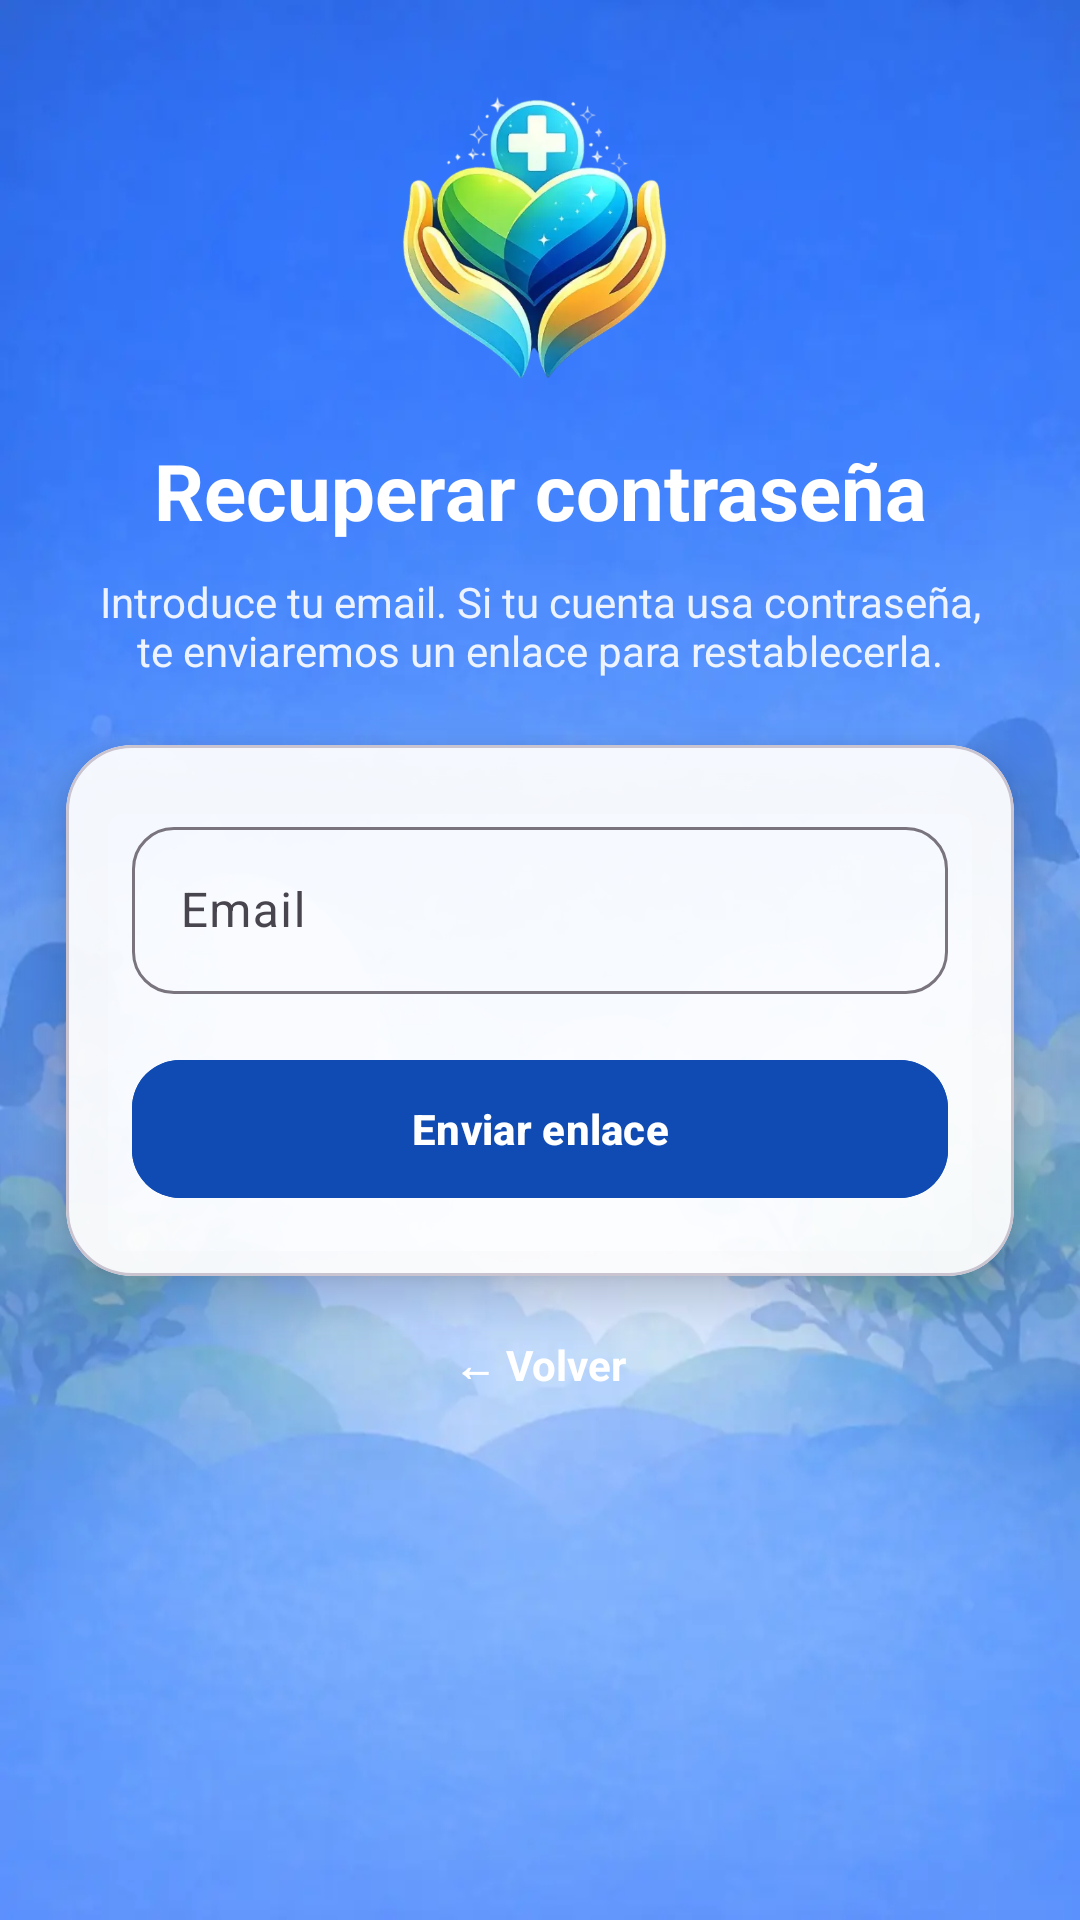

This screen was rendered from an Android layout file. Write that file and the resources it references.
<!-- AndroidManifest.xml: application theme Theme.Care360 -->
<!-- res/layout/activity_reset_password.xml -->
<?xml version="1.0" encoding="utf-8"?>
<androidx.constraintlayout.widget.ConstraintLayout xmlns:android="http://schemas.android.com/apk/res/android"
    xmlns:app="http://schemas.android.com/apk/res-auto"
    xmlns:tools="http://schemas.android.com/tools"
    android:layout_width="match_parent"
    android:layout_height="match_parent"
    tools:context=".ui.ResetPasswordActivity">

    
    <ImageView
        android:id="@+id/imgBackground"
        android:layout_width="0dp"
        android:layout_height="0dp"
        android:scaleType="fitXY"
        android:src="@drawable/pantalla_dos"
        app:layout_constraintTop_toTopOf="parent"
        app:layout_constraintBottom_toBottomOf="parent"
        app:layout_constraintStart_toStartOf="parent"
        app:layout_constraintEnd_toEndOf="parent" />

    
    <ImageView
        android:id="@+id/logo"
        android:layout_width="200dp"
        android:layout_height="100dp"
        android:layout_marginTop="30dp"
        android:scaleType="fitCenter"
        android:src="@drawable/logoab"
        app:layout_constraintTop_toTopOf="parent"
        app:layout_constraintStart_toStartOf="parent"
        app:layout_constraintEnd_toEndOf="parent" />

    
    <TextView
        android:id="@+id/txtTitulo"
        android:layout_width="0dp"
        android:layout_height="wrap_content"
        android:text="@string/reset_password_title"
        android:textColor="#FFFFFF"
        android:textSize="26sp"
        android:textStyle="bold"
        android:gravity="center"
        android:layout_marginTop="16dp"
        app:layout_constraintTop_toBottomOf="@id/logo"
        app:layout_constraintStart_toStartOf="parent"
        app:layout_constraintEnd_toEndOf="parent" />

    
    <TextView
        android:id="@+id/txtSubtitulo"
        android:layout_width="0dp"
        android:layout_height="wrap_content"
        android:text="@string/reset_password_subtitle"
        android:textColor="#E6FFFFFF"
        android:textSize="14sp"
        android:gravity="center"
        android:layout_marginTop="10dp"
        android:layout_marginStart="30dp"
        android:layout_marginEnd="30dp"
        app:layout_constraintTop_toBottomOf="@id/txtTitulo"
        app:layout_constraintStart_toStartOf="parent"
        app:layout_constraintEnd_toEndOf="parent" />

    
    <com.google.android.material.card.MaterialCardView
        android:id="@+id/cardReset"
        android:layout_width="0dp"
        android:layout_height="wrap_content"
        android:layout_marginStart="22dp"
        android:layout_marginEnd="22dp"
        android:layout_marginTop="22dp"
        app:cardCornerRadius="22dp"
        app:cardElevation="10dp"
        app:cardBackgroundColor="#EFFFFFFF"
        app:layout_constraintTop_toBottomOf="@id/txtSubtitulo"
        app:layout_constraintStart_toStartOf="parent"
        app:layout_constraintEnd_toEndOf="parent">

        <LinearLayout
            android:layout_width="match_parent"
            android:layout_height="wrap_content"
            android:orientation="vertical"
            android:padding="22dp">

            
            <com.google.android.material.textfield.TextInputLayout
                android:id="@+id/inputEmail"
                android:layout_width="match_parent"
                android:layout_height="wrap_content"
                android:layout_marginBottom="18dp"
                app:boxBackgroundMode="outline"
                app:boxCornerRadiusTopStart="14dp"
                app:boxCornerRadiusTopEnd="14dp"
                app:boxCornerRadiusBottomStart="14dp"
                app:boxCornerRadiusBottomEnd="14dp">

                <com.google.android.material.textfield.TextInputEditText
                    android:id="@+id/edtEmail"
                    android:layout_width="match_parent"
                    android:layout_height="wrap_content"
                    android:hint="@string/login_email_hint"
                    android:inputType="textEmailAddress"
                    android:textColor="#000000"
                    android:textColorHint="#6A6A6A"/>
            </com.google.android.material.textfield.TextInputLayout>

            
            <com.google.android.material.button.MaterialButton
                android:id="@+id/btnEnviar"
                android:layout_width="match_parent"
                android:layout_height="54dp"
                android:text="@string/reset_password_button_send"
                android:textAllCaps="false"
                android:textStyle="bold"
                android:textColor="#FFFFFF"
                android:backgroundTint="#0F4BB3"
                app:cornerRadius="16dp" />

        </LinearLayout>

    </com.google.android.material.card.MaterialCardView>

    
    <TextView
        android:id="@+id/txtVolver"
        android:layout_width="wrap_content"
        android:layout_height="wrap_content"
        android:text="@string/login_email_back"
        android:textColor="#FFFFFF"
        android:textStyle="bold"
        android:textSize="14sp"
        android:layout_marginTop="20dp"
        app:layout_constraintTop_toBottomOf="@id/cardReset"
        app:layout_constraintStart_toStartOf="parent"
        app:layout_constraintEnd_toEndOf="parent"
        android:clickable="true"
        android:focusable="true"/>


</androidx.constraintlayout.widget.ConstraintLayout>
<!-- resources referenced by this layout -->
<resources>
  <!-- drawable logoab: webp bitmap (drawable, 24630 bytes) -->
  <!-- drawable pantalla_dos: webp bitmap (drawable, 19334 bytes) -->
  <string name="login_email_back">← Volver</string>
  <string name="login_email_hint">Email</string>
  <string name="reset_password_button_send">Enviar enlace</string>
  <string name="reset_password_subtitle">Introduce tu email. Si tu cuenta usa contraseña, te enviaremos un enlace para restablecerla.</string>
  <string name="reset_password_title">Recuperar contraseña</string>
  <style name="Theme.Care360" parent="Base.Theme.Care360" />
  <style name="Base.Theme.Care360" parent="Theme.Material3.DayNight.NoActionBar">
          
          
      </style>
</resources>
